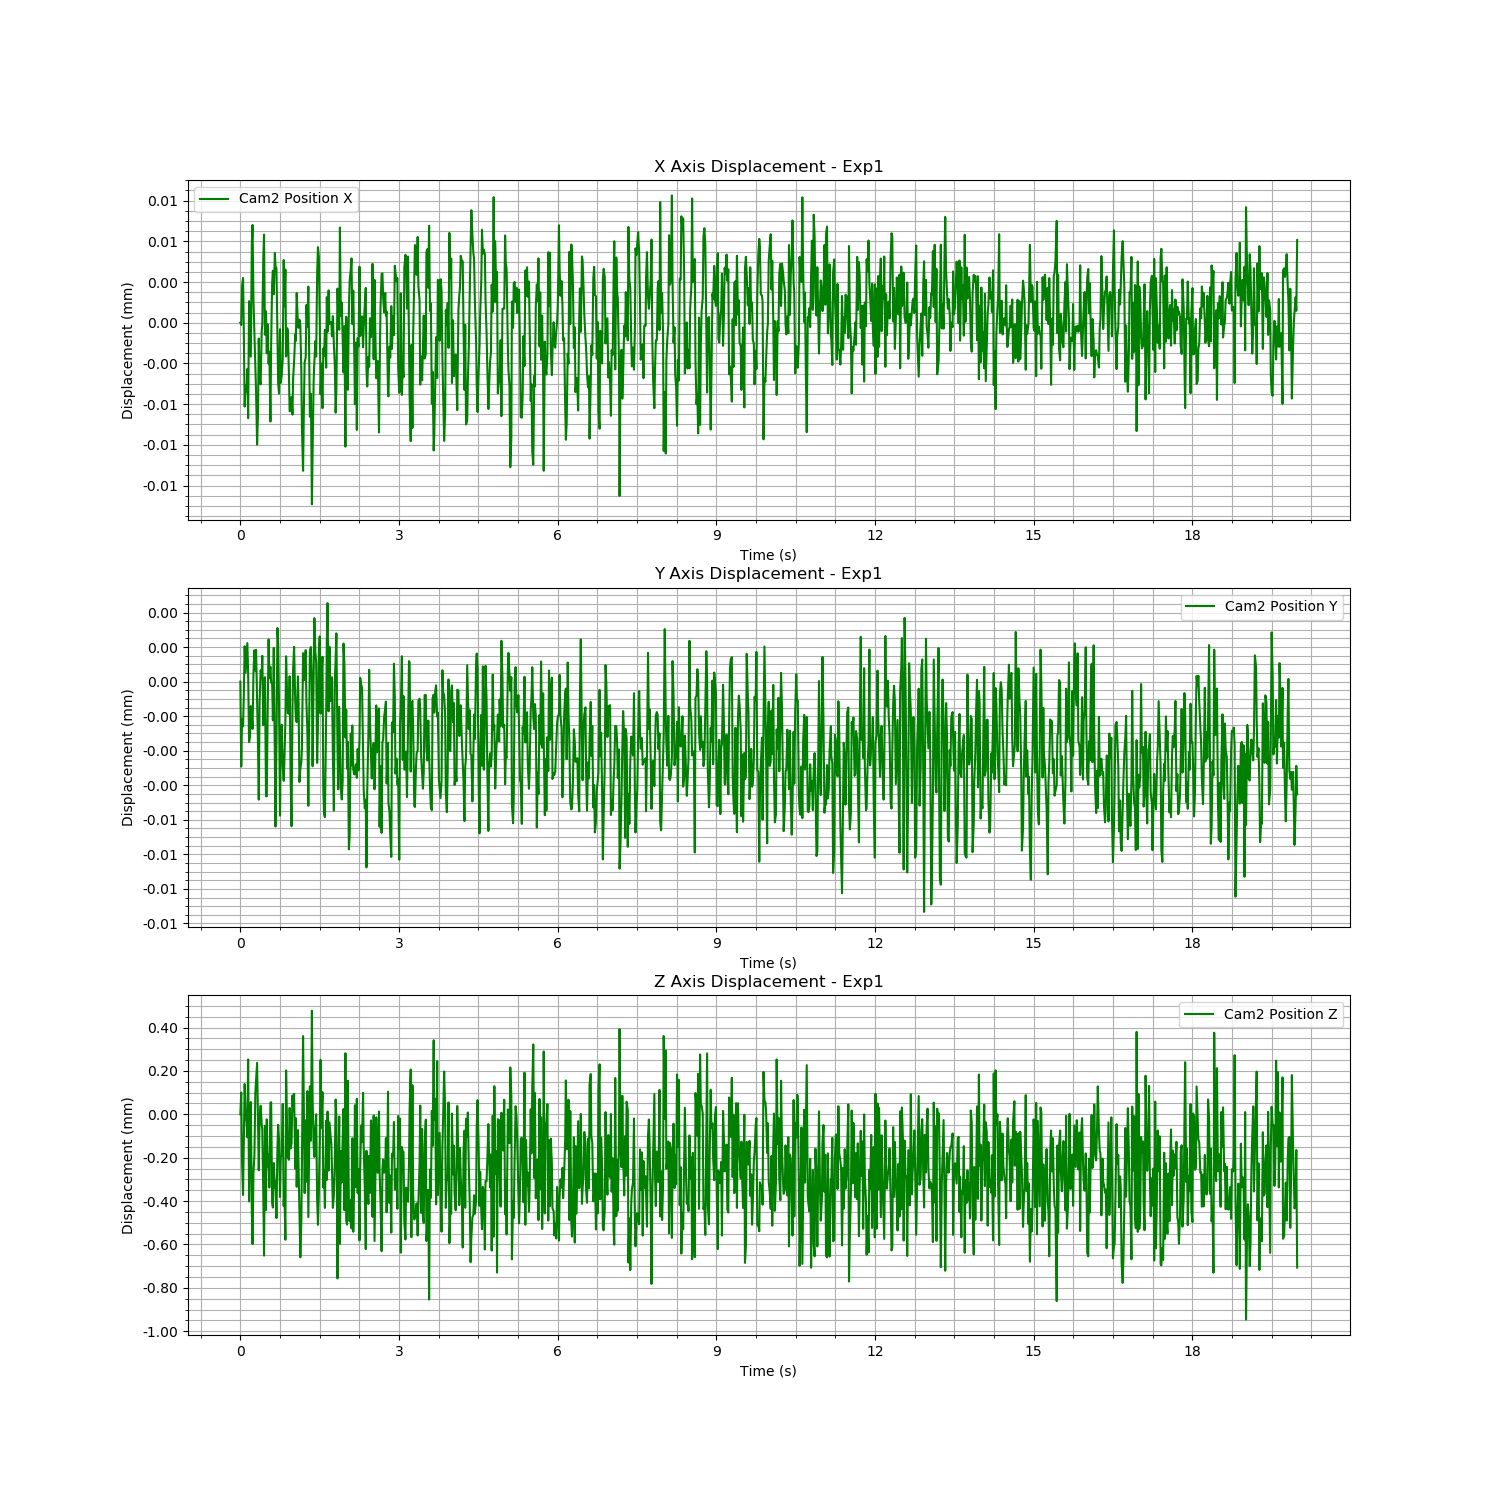

Source data for this figure (header and first rows):
Time (s), Cam2 Fiducial ID, Cam2 Position X, Cam2 Position Y, Cam2 Position Z, Cam2 Rotation X, Cam2 Rotation Y, Cam2 Rotation Z, Cam2 Rotation W
1723194020, 9, -0.01366, 0.0006863, 1.668, -0.9939, 0.004914, -0.1101, 0.001557
1723194020, 9, -0.01366, 0.0006826, 1.669, 0.994, -0.004818, 0.1095, -0.001302
1723194020, 9, -0.01365, 0.0006847, 1.668, -0.9939, 0.004915, -0.1098, 0.0009458
1723194020, 9, -0.01365, 0.0006844, 1.668, -0.9939, 0.004889, -0.1104, 0.001437
1723194020, 9, -0.01366, 0.0006858, 1.668, -0.9939, 0.004878, -0.1099, 0.001368
1723194020, 9, -0.01366, 0.0006879, 1.669, -0.994, 0.004935, -0.1094, 0.001069
1723194020, 9, -0.01366, 0.0006867, 1.668, -0.9939, 0.004867, -0.1099, 0.001129
1723194020, 9, -0.01366, 0.0006875, 1.668, -0.9939, 0.004951, -0.1101, 0.00136
1723194020, 9, -0.01366, 0.000688, 1.668, -0.9939, 0.00493, -0.1101, 0.001126
1723194020, 9, -0.01366, 0.0006867, 1.669, -0.994, 0.004978, -0.1095, 0.001609
1723194020, 9, -0.01366, 0.0006837, 1.668, -0.9939, 0.004852, -0.1104, 0.0008938
1723194020, 9, -0.01366, 0.000684, 1.668, -0.9939, 0.004891, -0.1103, 0.001338
1723194020, 9, -0.01366, 0.0006853, 1.668, -0.994, 0.004988, -0.1095, 0.001186
1723194020, 9, -0.01365, 0.0006848, 1.668, -0.9938, 0.004887, -0.1107, 0.001065
1723194021, 9, -0.01365, 0.0006843, 1.668, -0.9938, 0.004942, -0.1112, 0.001075
1723194021, 9, -0.01366, 0.0006867, 1.668, -0.9939, 0.004949, -0.1106, 0.001349
1723194021, 9, -0.01366, 0.0006877, 1.668, -0.9939, 0.00487, -0.1102, 0.001827
1723194021, 9, -0.01366, 0.0006868, 1.669, -0.994, 0.004991, -0.1093, 0.001082
1723194021, 9, -0.01366, 0.0006877, 1.669, -0.9939, 0.004981, -0.1098, 0.001344
1723194021, 9, -0.01367, 0.0006855, 1.669, -0.994, 0.00488, -0.1091, 0.001287
1723194021, 9, -0.01366, 0.0006834, 1.668, -0.9939, 0.004832, -0.1098, 0.001176
1723194021, 9, -0.01366, 0.0006812, 1.668, -0.9939, 0.004953, -0.1101, 0.0004118
1723194021, 9, -0.01366, 0.0006854, 1.668, -0.994, 0.004909, -0.1092, 0.001361
1723194021, 9, -0.01366, 0.0006868, 1.668, -0.9939, 0.004948, -0.1098, 0.001011
1723194021, 9, -0.01366, 0.0006865, 1.668, -0.9939, 0.004941, -0.11, 0.001555
1723194021, 9, -0.01366, 0.0006874, 1.668, -0.9939, 0.004984, -0.1099, 0.001352
1723194021, 9, -0.01365, 0.0006844, 1.668, -0.9939, 0.004881, -0.1105, 0.0008291
1723194021, 9, -0.01365, 0.0006851, 1.668, -0.9938, 0.004869, -0.1108, 0.001214
1723194021, 9, -0.01366, 0.0006865, 1.668, -0.9939, 0.004873, -0.1097, 0.001471
1723194021, 9, -0.01366, 0.0006814, 1.668, -0.9939, 0.004733, -0.1105, 0.0009176
1723194021, 9, -0.01366, 0.0006813, 1.668, 0.994, -0.004801, 0.1097, -0.001084
1723194021, 9, -0.01366, 0.000685, 1.668, -0.9938, 0.004888, -0.1107, 0.001423
1723194021, 9, -0.01366, 0.0006882, 1.668, -0.994, 0.00495, -0.1096, 0.001324
1723194021, 9, -0.01366, 0.0006865, 1.668, -0.9939, 0.00495, -0.1105, 0.001321
1723194021, 9, -0.01366, 0.000687, 1.668, 0.994, -0.004902, 0.1093, -0.001689
1723194021, 9, -0.01366, 0.0006863, 1.668, -0.9939, 0.004979, -0.1101, 0.00123
1723194021, 9, -0.01365, 0.0006862, 1.668, -0.9939, 0.004922, -0.1105, 0.00095
1723194021, 9, -0.01365, 0.0006846, 1.668, -0.9938, 0.004858, -0.1106, 0.0005493
1723194021, 9, -0.01365, 0.0006878, 1.668, -0.9939, 0.004976, -0.1104, 0.001147
1723194021, 9, -0.01365, 0.0006827, 1.668, -0.9939, 0.004835, -0.1105, 0.001161
1723194021, 9, -0.01365, 0.00068, 1.668, -0.9939, 0.004849, -0.1104, 0.001153
1723194021, 9, -0.01365, 0.0006834, 1.668, -0.9939, 0.004813, -0.1105, 0.0007776
1723194021, 9, -0.01366, 0.0006887, 1.668, -0.9939, 0.004955, -0.1102, 0.001425
1723194021, 9, -0.01366, 0.000688, 1.668, -0.9939, 0.00496, -0.1099, 0.001387
1723194021, 9, -0.01366, 0.0006853, 1.668, -0.9939, 0.004971, -0.1099, 0.001205
1723194021, 9, -0.01366, 0.0006805, 1.668, -0.9939, 0.004845, -0.1104, 0.001265
1723194021, 9, -0.01366, 0.0006839, 1.668, -0.994, 0.004832, -0.1096, 0.000863
1723194021, 9, -0.01366, 0.0006845, 1.668, -0.9939, 0.004932, -0.1103, 0.00112
1723194021, 9, -0.01366, 0.0006827, 1.668, -0.994, 0.004889, -0.1095, 0.001131
1723194021, 9, -0.01365, 0.000682, 1.668, -0.9938, 0.004805, -0.1109, 0.001137
1723194021, 9, -0.01366, 0.0006828, 1.668, -0.9939, 0.004884, -0.11, 0.001402
1723194021, 9, -0.01365, 0.0006846, 1.668, -0.9939, 0.004808, -0.1105, 0.001265
1723194021, 9, -0.01366, 0.0006874, 1.669, -0.994, 0.004917, -0.1091, 0.001788
1723194021, 9, -0.01366, 0.0006857, 1.668, -0.9939, 0.004885, -0.1098, 0.0009428
1723194021, 9, -0.01366, 0.000685, 1.668, -0.9939, 0.004879, -0.1101, 0.001524
1723194021, 9, -0.01366, 0.0006849, 1.668, -0.9939, 0.004831, -0.11, 0.001299
1723194021, 9, -0.01366, 0.0006866, 1.668, -0.9939, 0.005036, -0.1099, 0.0007147
1723194021, 9, -0.01366, 0.0006822, 1.668, -0.9939, 0.004933, -0.1101, 0.001019
1723194021, 9, -0.01366, 0.0006801, 1.668, -0.994, 0.004771, -0.1095, 0.001019
1723194021, 9, -0.01366, 0.0006851, 1.669, -0.994, 0.004949, -0.1093, 0.001521
... 1,139 more rows
